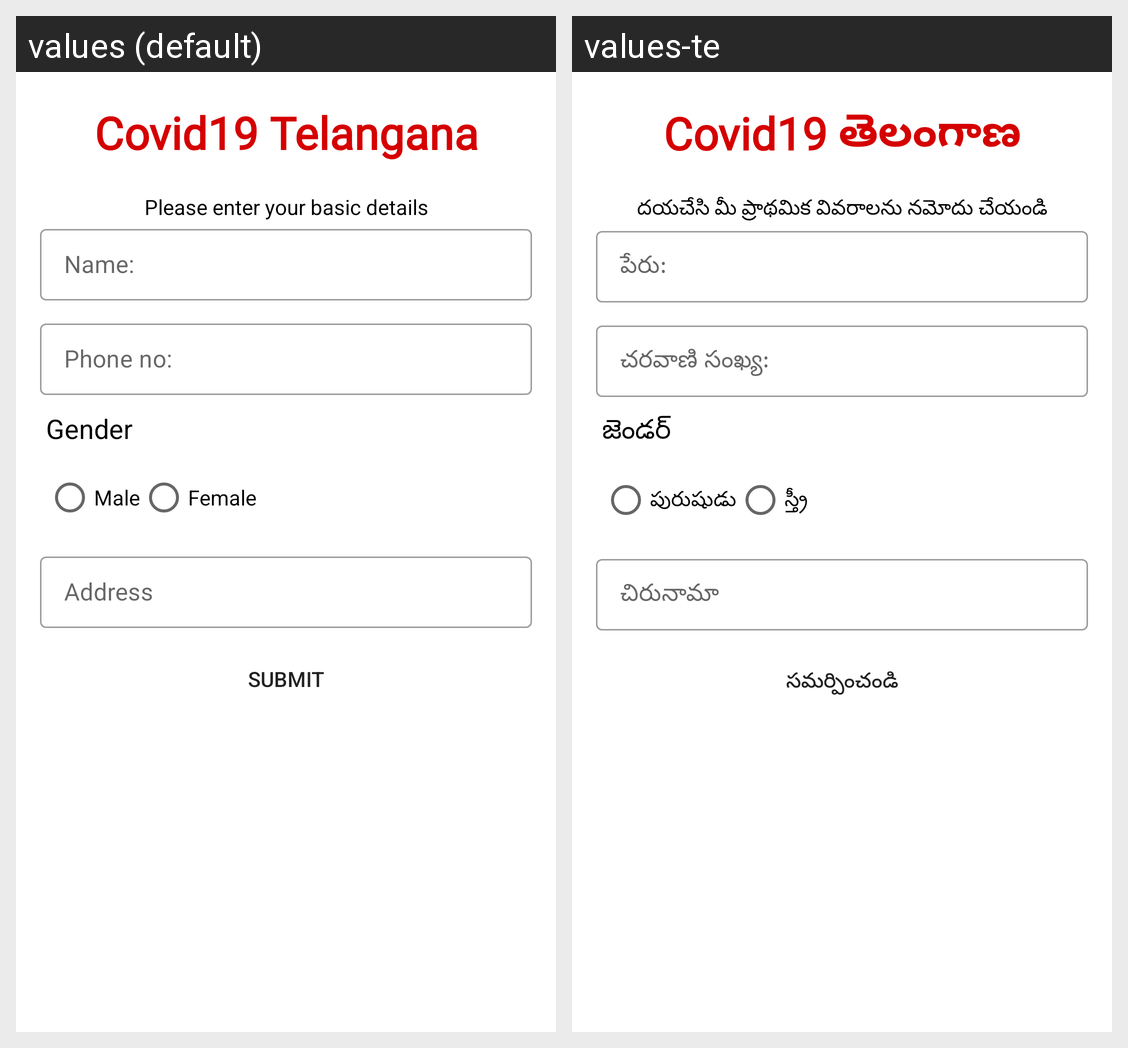

Translations of the strings shown on this Android screen, per locale in the grid:
Android screen res/layout/activity_basic_details.xml rendered under 2 locales, left to right: values (default), values-te. Device: Nexus 5 (rendered at 1080×1920; each locale shown at half size, 540×960, under a caption strip naming it); theme AppTheme.
Strings drawn on this screen, with the default value and each locale's value (text and hints the layout hard-codes, and strings that could not be matched under every locale, appear in the picture but are not listed):

app_name
  values: Covid19 Telangana
  values-te: Covid19 తెలంగాణ

please_enter_your_basic_details
  values: Please enter your basic details
  values-te: దయచేసి మీ ప్రాథమిక వివరాలను నమోదు చేయండి

name
  values: Name:
  values-te: పేరు:

phone_no
  values: Phone no:
  values-te: చరవాణి సంఖ్య:

gender
  values: Gender
  values-te: జెండర్

male
  values: Male
  values-te: పురుషుడు

female
  values: Female
  values-te: స్త్రీ

address
  values: Address
  values-te: చిరునామా

submit
  values: Submit
  values-te: సమర్పించండి
